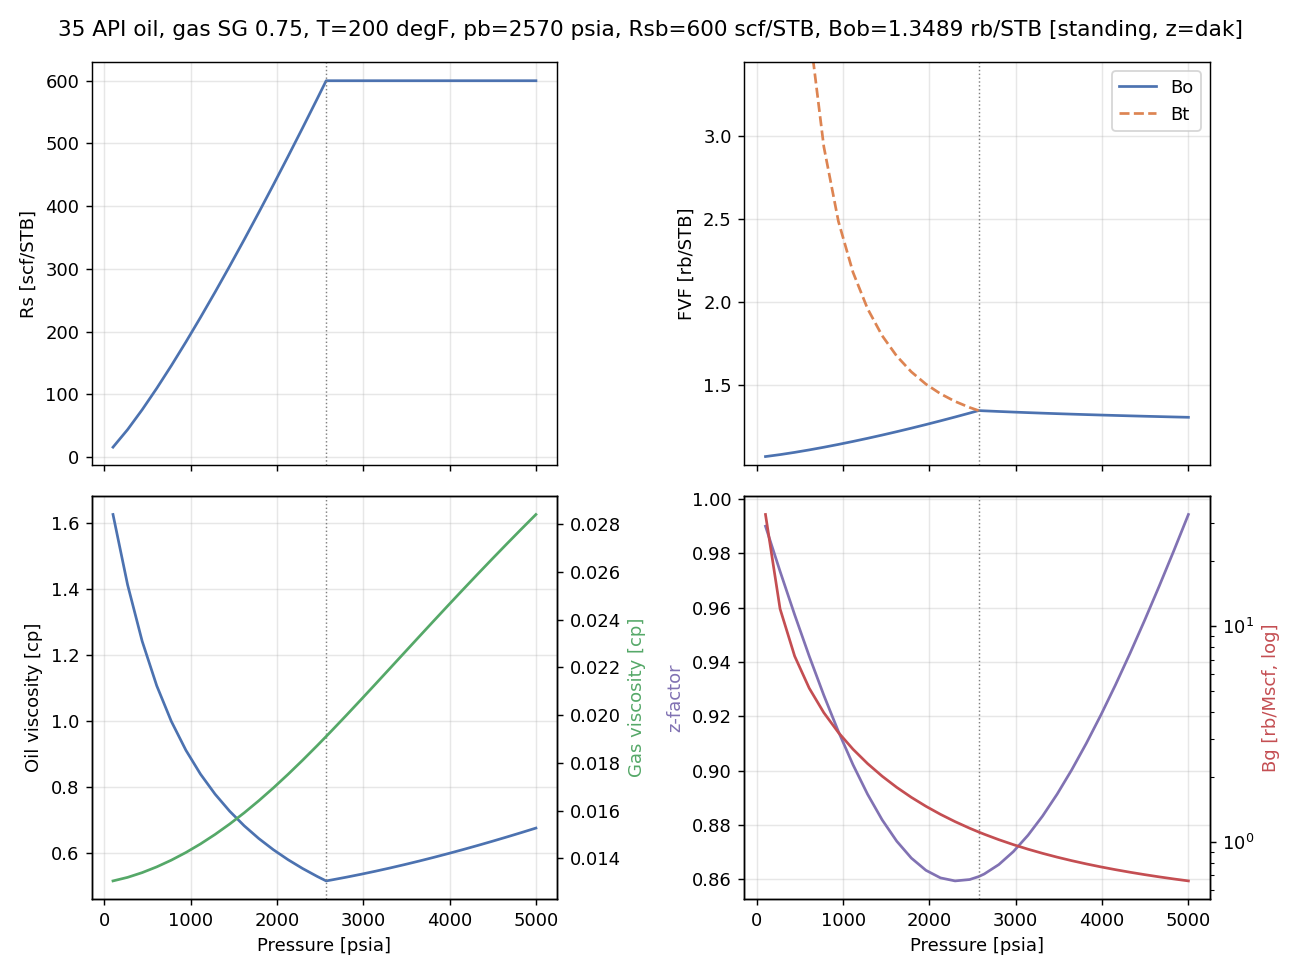

The data file committed next to this chart (first rows):
p, rs, bo, bt, co, mu_o, z, bg, mu_g, bw
5000, 600.0, 1.309, 1.309, 9.126700000000002e-06, 0.6743, 0.9943, 0.0006607, 0.02841, 1.028
4831, 600.0, 1.311, 1.311, 9.445906495360458e-06, 0.6606, 0.9809, 0.0006746, 0.0278, 1.029
4662, 600.0, 1.313, 1.313, 9.788250739644972e-06, 0.6472, 0.9679, 0.0006898, 0.02717, 1.029
4493, 600.0, 1.315, 1.315, 1.015634305448964e-05, 0.6342, 0.9553, 0.0007065, 0.02654, 1.03
4324, 600.0, 1.317, 1.317, 1.0553201754385966e-05, 0.6214, 0.9432, 0.0007247, 0.02591, 1.03
4155, 600.0, 1.32, 1.32, 1.0982336099585064e-05, 0.6091, 0.9315, 0.0007449, 0.02526, 1.031
3986, 600.0, 1.322, 1.322, 1.1447850346020764e-05, 0.5971, 0.9205, 0.0007672, 0.02461, 1.031
3817, 600.0, 1.325, 1.325, 1.1954575429087627e-05, 0.5855, 0.91, 0.0007921, 0.02395, 1.032
3648, 600.0, 1.327, 1.327, 1.2508237240075617e-05, 0.5743, 0.9003, 0.0008199, 0.02329, 1.032
3479, 600.0, 1.33, 1.33, 1.3115673934588705e-05, 0.5636, 0.8913, 0.0008512, 0.02263, 1.033
3310, 600.0, 1.333, 1.333, 1.378511979166667e-05, 0.5533, 0.8833, 0.0008865, 0.02197, 1.033
3141, 600.0, 1.337, 1.337, 1.4526580680570805e-05, 0.5435, 0.8762, 0.0009267, 0.0213, 1.034
2972, 600.0, 1.34, 1.34, 1.535233758700696e-05, 0.5341, 0.8702, 0.0009727, 0.02065, 1.034
2803, 600.0, 1.344, 1.344, 1.6277632226322266e-05, 0.5253, 0.8654, 0.001026, 0.01999, 1.034
2634, 600.0, 1.347, 1.347, 1.73216164921466e-05, 0.517, 0.8619, 0.001087, 0.01935, 1.035
2570, 600.0, 1.349, 1.349, 1.775800357122676e-05, 0.514, 0.861, 0.001113, 0.01911, 1.035
2466, 571.1, 1.334, 1.368, 0.0001337, 0.5276, 0.8599, 0.001159, 0.01872, 1.035
2297, 524.7, 1.31, 1.404, 0.0001529, 0.5517, 0.8594, 0.001243, 0.01811, 1.035
2128, 479.1, 1.287, 1.45, 0.0001754, 0.5785, 0.8605, 0.001344, 0.01752, 1.036
1959, 434.2, 1.265, 1.508, 0.000202, 0.6086, 0.8633, 0.001464, 0.01695, 1.036
1790, 390, 1.243, 1.582, 0.0002337, 0.6425, 0.8678, 0.001611, 0.01642, 1.036
1621, 346.7, 1.222, 1.676, 0.0002719, 0.6812, 0.874, 0.001792, 0.01591, 1.037
1452, 304.3, 1.202, 1.799, 0.0003186, 0.7256, 0.8818, 0.002018, 0.01544, 1.037
1283, 262.9, 1.182, 1.961, 0.0003768, 0.7773, 0.8913, 0.002309, 0.015, 1.037
1114, 222.5, 1.164, 2.179, 0.0004511, 0.838, 0.9022, 0.002691, 0.0146, 1.038
944.8, 183.4, 1.146, 2.485, 0.000549, 0.9105, 0.9143, 0.003215, 0.01424, 1.038
775.9, 145.6, 1.129, 2.934, 0.0006843, 0.9982, 0.9277, 0.003973, 0.01392, 1.038
606.9, 109.5, 1.113, 3.643, 0.0008849, 1.106, 0.9421, 0.005158, 0.01364, 1.038
437.9, 75.29, 1.098, 4.909, 0.001218, 1.242, 0.9574, 0.007263, 0.0134, 1.038
269, 43.59, 1.084, 7.775, 0.001908, 1.413, 0.9733, 0.01202, 0.0132, 1.038
100.0, 15.6, 1.073, 20.29, 0.004535, 1.626, 0.9899, 0.03289, 0.01305, 1.039
